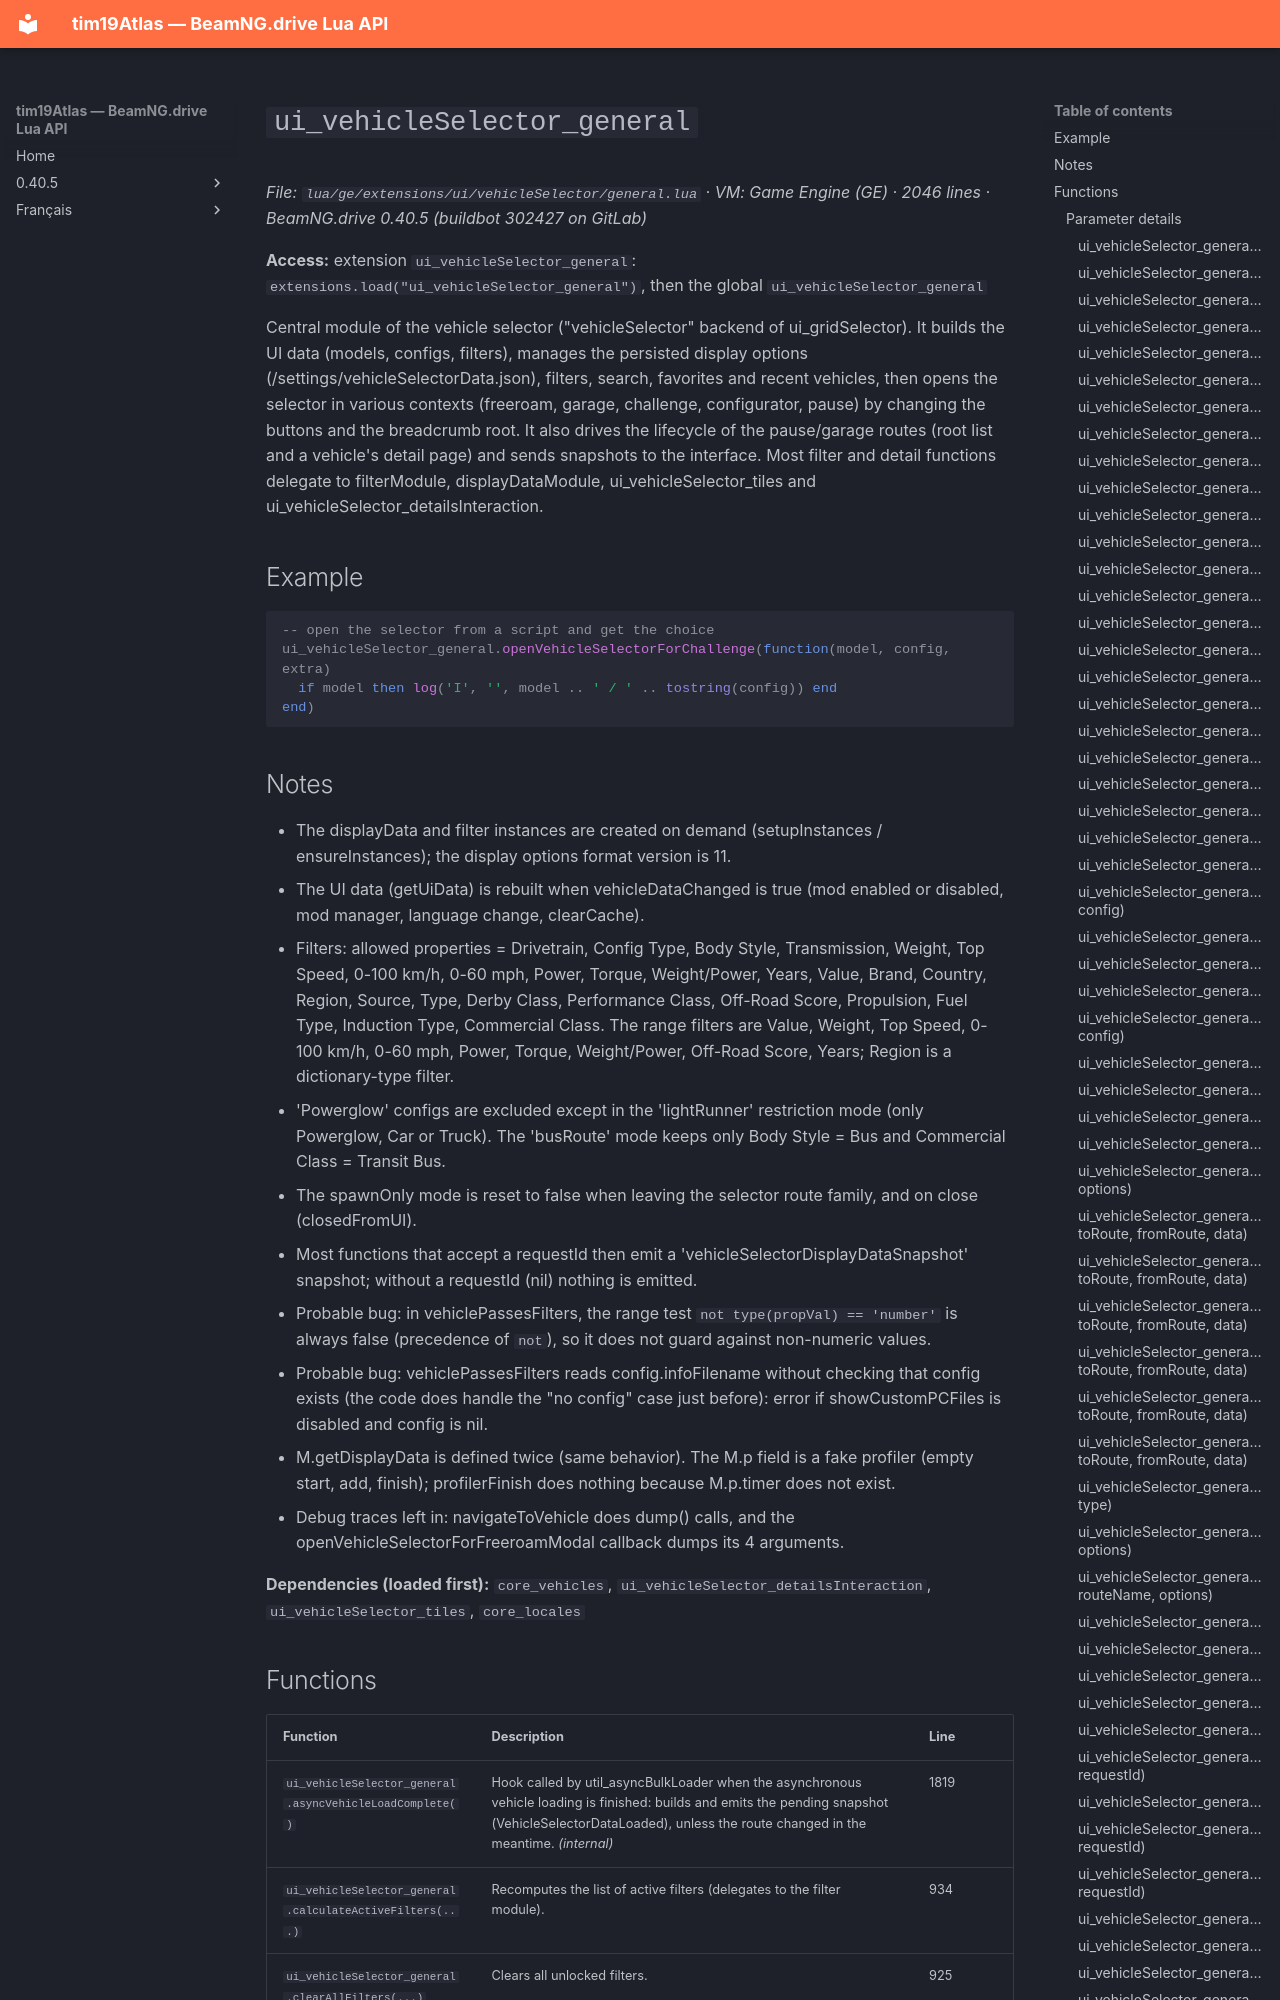

repository: Tim0219800/beamng-lua-atlas · page: 0.40.5/ge/extensions/ui/vehicleSelector/general.html · generator: mkdocs

# `ui_vehicleSelector_general`

*File: `lua/ge/extensions/ui/vehicleSelector/general.lua` · VM: Game Engine (GE) · 2046 lines · BeamNG.drive 0.40.5 (buildbot 302427 on GitLab)*

**Access:** extension `ui_vehicleSelector_general`: `extensions.load("ui_vehicleSelector_general")`, then the global `ui_vehicleSelector_general`

Central module of the vehicle selector ("vehicleSelector" backend of ui_gridSelector). It builds the UI data (models, configs, filters), manages the persisted display options (/settings/vehicleSelectorData.json), filters, search, favorites and recent vehicles, then opens the selector in various contexts (freeroam, garage, challenge, configurator, pause) by changing the buttons and the breadcrumb root. It also drives the lifecycle of the pause/garage routes (root list and a vehicle's detail page) and sends snapshots to the interface. Most filter and detail functions delegate to filterModule, displayDataModule, ui_vehicleSelector_tiles and ui_vehicleSelector_detailsInteraction.

## Example

```lua
-- open the selector from a script and get the choice
ui_vehicleSelector_general.openVehicleSelectorForChallenge(function(model, config, extra)
  if model then log('I', '', model .. ' / ' .. tostring(config)) end
end)
```

## Notes

- The displayData and filter instances are created on demand (setupInstances / ensureInstances); the display options format version is 11.
- The UI data (getUiData) is rebuilt when vehicleDataChanged is true (mod enabled or disabled, mod manager, language change, clearCache).
- Filters: allowed properties = Drivetrain, Config Type, Body Style, Transmission, Weight, Top Speed, 0-100 km/h, 0-60 mph, Power, Torque, Weight/Power, Years, Value, Brand, Country, Region, Source, Type, Derby Class, Performance Class, Off-Road Score, Propulsion, Fuel Type, Induction Type, Commercial Class. The range filters are Value, Weight, Top Speed, 0-100 km/h, 0-60 mph, Power, Torque, Weight/Power, Off-Road Score, Years; Region is a dictionary-type filter.
- 'Powerglow' configs are excluded except in the 'lightRunner' restriction mode (only Powerglow, Car or Truck). The 'busRoute' mode keeps only Body Style = Bus and Commercial Class = Transit Bus.
- The spawnOnly mode is reset to false when leaving the selector route family, and on close (closedFromUI).
- Most functions that accept a requestId then emit a 'vehicleSelectorDisplayDataSnapshot' snapshot; without a requestId (nil) nothing is emitted.
- Probable bug: in vehiclePassesFilters, the range test `not type(propVal) == 'number'` is always false (precedence of `not`), so it does not guard against non-numeric values.
- Probable bug: vehiclePassesFilters reads config.infoFilename without checking that config exists (the code does handle the "no config" case just before): error if showCustomPCFiles is disabled and config is nil.
- M.getDisplayData is defined twice (same behavior). The M.p field is a fake profiler (empty start, add, finish); profilerFinish does nothing because M.p.timer does not exist.
- Debug traces left in: navigateToVehicle does dump() calls, and the openVehicleSelectorForFreeroamModal callback dumps its 4 arguments.

**Dependencies (loaded first):** `core_vehicles`, `ui_vehicleSelector_detailsInteraction`, `ui_vehicleSelector_tiles`, `core_locales`
